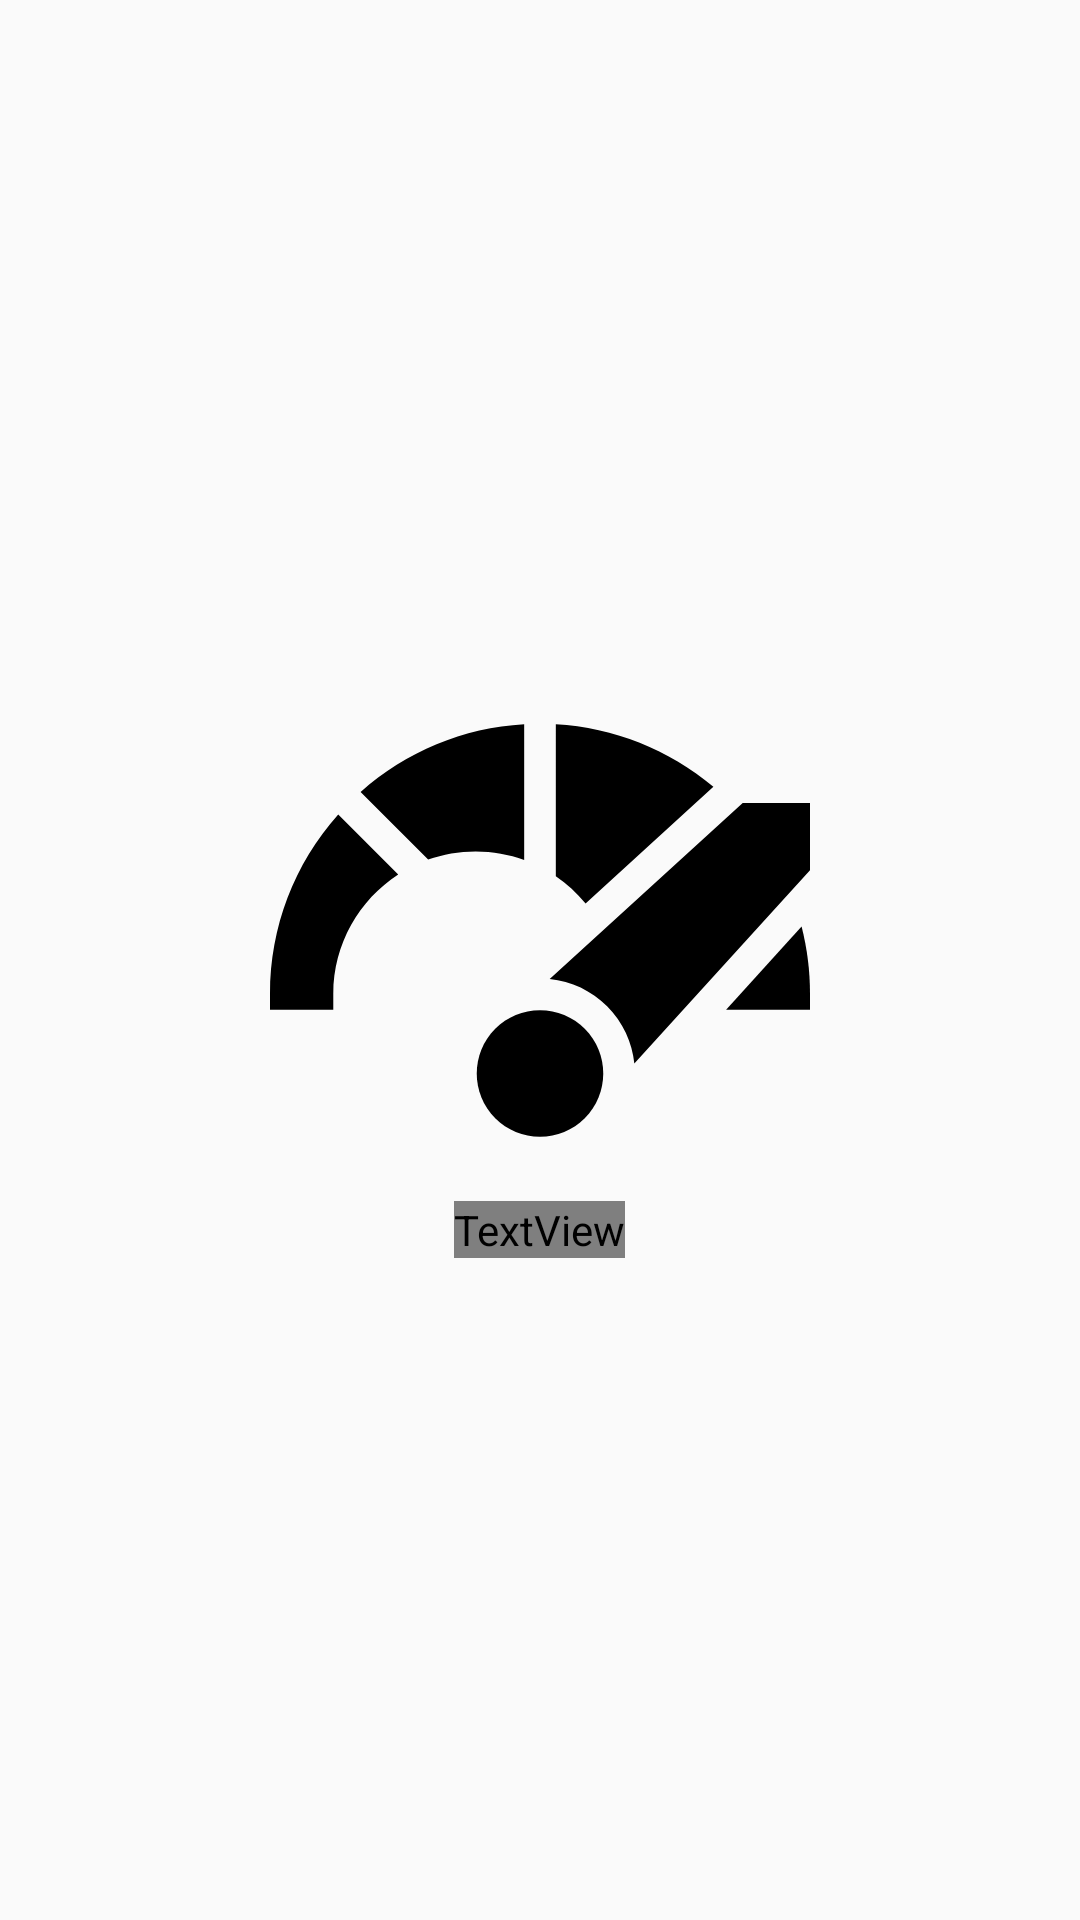

Layout XML and referenced resources for this Android screen:
<!-- AndroidManifest.xml: application theme AppTheme -->
<!-- res/layout/layout_api_reach_limit.xml -->
<?xml version="1.0" encoding="utf-8"?>
<LinearLayout xmlns:android="http://schemas.android.com/apk/res/android"
    android:layout_width="match_parent"
    android:layout_height="match_parent"
    android:gravity="center"
    android:orientation="vertical">

    <ImageView
        android:layout_width="@dimen/splash_screen_image_size"
        android:layout_height="@dimen/splash_screen_image_size"
        android:src="@drawable/ic_reach_limit" />

    <TextView
        android:layout_width="wrap_content"
        android:layout_height="wrap_content"
        android:text="@string/api_limit_exceeded_title"
        android:textAppearance="@style/SemiBoldFont"
        android:textColor="@color/colorPrimary"
        android:textSize="14pt" />

</LinearLayout>
<!-- resources referenced by this layout -->
<resources>
  <color name="colorPrimary">#3F4348</color>
  <dimen name="splash_screen_image_size">180dp</dimen>
  <!-- drawable ic_reach_limit (drawable) -->
  <vector xmlns:android="http://schemas.android.com/apk/res/android"
      android:width="512dp"
      android:height="512dp"
      android:viewportWidth="512"
      android:viewportHeight="512">
    <path
        android:fillColor="#FF000000"
        android:pathData="m241,60c-57.762,3.316 -111.906,25.742 -155.098,64.242l64.051,64.047c14.094,-5.004 29.258,-7.738 45.047,-7.738 16.145,0 31.637,2.855 46,8.078zM241,60"/>
    <path
        android:fillColor="#FF000000"
        android:pathData="m299.23,229.848 l121.16,-110.543c-42.211,-35.48 -94.145,-56.133 -149.391,-59.305v144.039c10.586,7.234 20.094,15.934 28.23,25.809zM299.23,229.848"/>
    <path
        android:fillColor="#FF000000"
        android:pathData="m0,315.555v15h60v-15c0,-47.379 24.535,-89.129 61.563,-113.227l-56.871,-56.871c-41.816,46.91 -64.691,106.742 -64.691,170.098zM0,315.555"/>
    <path
        android:fillColor="#FF000000"
        android:pathData="m432.453,330.555h79.547v-15c0,-21.813 -2.723,-43.203 -7.98,-63.797zM432.453,330.555"/>
    <path
        android:fillColor="#FF000000"
        android:pathData="m255.996,331.059c-16.027,0 -31.098,6.242 -42.43,17.574 -23.391,23.395 -23.391,61.457 0,84.852 11.332,11.332 26.402,17.574 42.43,17.574 16.023,0 31.094,-6.242 42.426,-17.574 23.395,-23.395 23.395,-61.457 0,-84.852 -11.332,-11.332 -26.402,-17.574 -42.426,-17.574zM255.996,331.059"/>
    <path
        android:fillColor="#FF000000"
        android:pathData="m448.188,134.555 l-183.008,166.969c20.566,2.07 39.641,11.082 54.453,25.895 15.172,15.172 23.77,34.461 25.824,54.305l166.543,-183.375v-63.793zM448.188,134.555"/>
  </vector>
  <string name="api_limit_exceeded_title">Request Limit Exceeded</string>
  <style name="SemiBoldFont" parent="android:TextAppearance">
          <item name="android:fontFamily">@font/roboto_medium</item>
      </style>
  <style name="AppTheme" parent="Theme.AppCompat.Light.NoActionBar">
          
          <item name="colorPrimary">@color/colorPrimary</item>
          <item name="colorPrimaryDark">@color/colorPrimaryDark</item>
          <item name="colorAccent">@color/colorAccent</item>
      </style>
  <color name="colorPrimaryDark">#24282E</color>
  <color name="colorAccent">#E1E4E8</color>
</resources>
